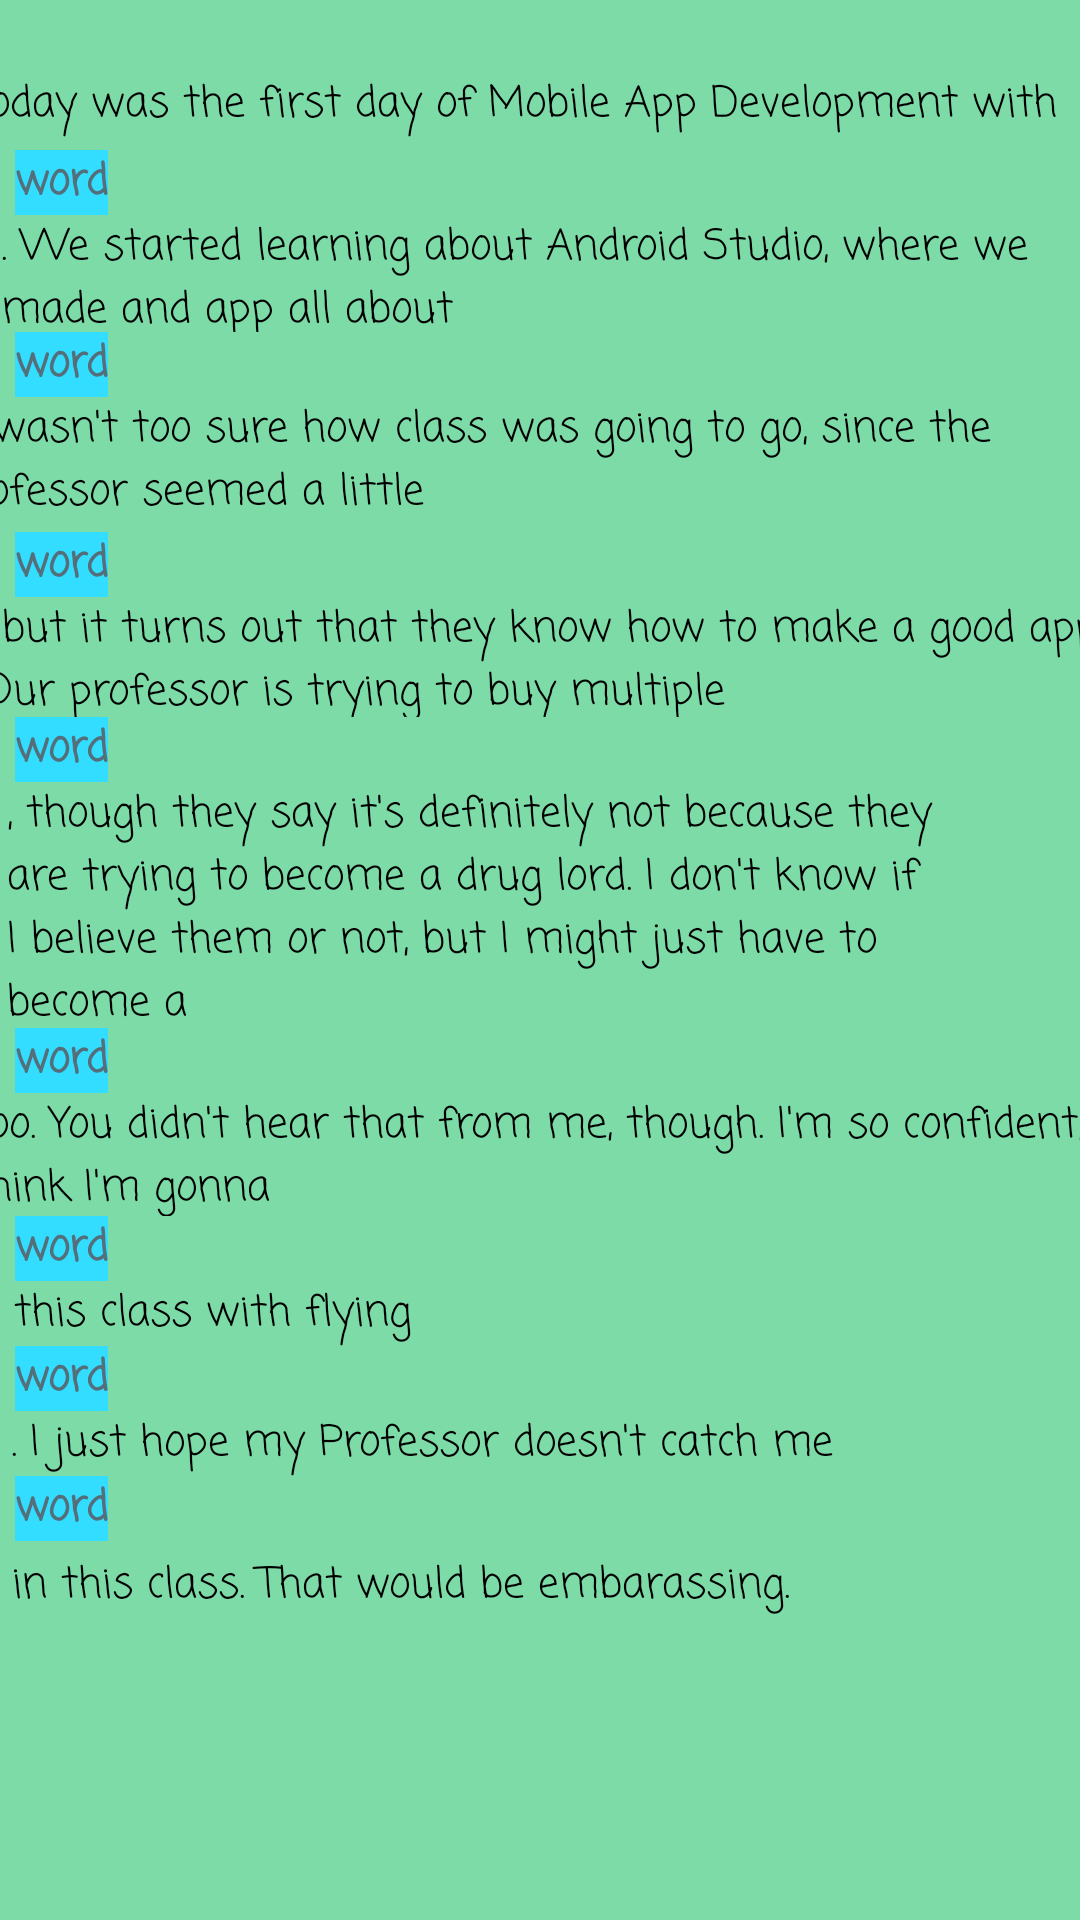

Layout XML and referenced resources for this Android screen:
<!-- AndroidManifest.xml: application theme CustomTheme -->
<!-- res/layout/activity_mad_libs.xml -->
<?xml version="1.0" encoding="utf-8"?>
<androidx.constraintlayout.widget.ConstraintLayout xmlns:android="http://schemas.android.com/apk/res/android"
    xmlns:app="http://schemas.android.com/apk/res-auto"
    xmlns:tools="http://schemas.android.com/tools"
    android:layout_width="match_parent"
    android:layout_height="match_parent"
    android:background="@color/seafoam_green"
    android:backgroundTint="#7DDBA7"
    tools:context=".MadLibsActivity">

    <TextView
        android:id="@+id/textView3"
        android:layout_width="wrap_content"
        android:layout_height="wrap_content"
        android:background="@color/light_blue"
        android:fontFamily="casual"
        android:text="@string/placeholder"
        android:textColor="#546E7A"
        android:textStyle="bold"
        app:layout_constraintEnd_toEndOf="parent"
        app:layout_constraintHorizontal_bias="0.015"
        app:layout_constraintStart_toStartOf="parent"
        app:layout_constraintTop_toBottomOf="@+id/textView2" />

    <TextView
        android:id="@+id/textView4"
        android:layout_width="wrap_content"
        android:layout_height="wrap_content"
        android:background="@color/light_blue"
        android:fontFamily="casual"
        android:text="@string/placeholder"
        android:textColor="#546E7A"
        android:textStyle="bold"
        app:layout_constraintEnd_toEndOf="parent"
        app:layout_constraintHorizontal_bias="0.015"
        app:layout_constraintStart_toStartOf="parent"
        app:layout_constraintTop_toBottomOf="@+id/textView11" />

    <TextView
        android:id="@+id/textView5"
        android:layout_width="wrap_content"
        android:layout_height="wrap_content"
        android:background="@color/light_blue"
        android:fontFamily="casual"
        android:text="@string/placeholder"
        android:textColor="#546E7A"
        android:textStyle="bold"
        app:layout_constraintEnd_toEndOf="parent"
        app:layout_constraintHorizontal_bias="0.015"
        app:layout_constraintStart_toStartOf="parent"
        app:layout_constraintTop_toBottomOf="@+id/textView12" />

    <TextView
        android:id="@+id/textView6"
        android:layout_width="wrap_content"
        android:layout_height="wrap_content"
        android:background="@color/light_blue"
        android:fontFamily="casual"
        android:text="@string/placeholder"
        android:textColor="#546E7A"
        android:textStyle="bold"
        app:layout_constraintEnd_toEndOf="parent"
        app:layout_constraintHorizontal_bias="0.015"
        app:layout_constraintStart_toStartOf="parent"
        app:layout_constraintTop_toBottomOf="@+id/textView14" />

    <TextView
        android:id="@+id/textView7"
        android:layout_width="wrap_content"
        android:layout_height="wrap_content"
        android:background="@color/light_blue"
        android:fontFamily="casual"
        android:text="@string/placeholder"
        android:textColor="#546E7A"
        android:textStyle="bold"
        app:layout_constraintEnd_toEndOf="parent"
        app:layout_constraintHorizontal_bias="0.015"
        app:layout_constraintStart_toStartOf="parent"
        app:layout_constraintTop_toBottomOf="@+id/textView13" />

    <TextView
        android:id="@+id/textView8"
        android:layout_width="wrap_content"
        android:layout_height="wrap_content"
        android:background="@color/light_blue"
        android:fontFamily="casual"
        android:text="@string/placeholder"
        android:textColor="#546E7A"
        android:textStyle="bold"
        app:layout_constraintEnd_toEndOf="parent"
        app:layout_constraintHorizontal_bias="0.015"
        app:layout_constraintStart_toStartOf="parent"
        app:layout_constraintTop_toBottomOf="@+id/textView15" />

    <TextView
        android:id="@+id/textView9"
        android:layout_width="wrap_content"
        android:layout_height="wrap_content"
        android:background="@color/light_blue"
        android:fontFamily="casual"
        android:text="@string/placeholder"
        android:textColor="#546E7A"
        android:textStyle="bold"
        app:layout_constraintEnd_toEndOf="parent"
        app:layout_constraintHorizontal_bias="0.015"
        app:layout_constraintStart_toStartOf="parent"
        app:layout_constraintTop_toBottomOf="@+id/textView16" />

    <TextView
        android:id="@+id/textView10"
        android:layout_width="wrap_content"
        android:layout_height="wrap_content"
        android:background="@color/light_blue"
        android:fontFamily="casual"
        android:text="@string/placeholder"
        android:textColor="#546E7A"
        android:textStyle="bold"
        app:layout_constraintEnd_toEndOf="parent"
        app:layout_constraintHorizontal_bias="0.015"
        app:layout_constraintStart_toStartOf="parent"
        app:layout_constraintTop_toBottomOf="@+id/textView17" />

    <TextView
        android:id="@+id/textView2"
        android:layout_width="393dp"
        android:layout_height="26dp"
        android:layout_marginTop="24dp"
        android:fontFamily="casual"
        android:text="@string/story1"
        android:textColor="@color/black"
        app:layout_constraintEnd_toEndOf="parent"
        app:layout_constraintHorizontal_bias="0.32"
        app:layout_constraintStart_toStartOf="parent"
        app:layout_constraintTop_toTopOf="parent" />

    <TextView
        android:id="@+id/textView11"
        android:layout_width="356dp"
        android:layout_height="39dp"
        android:fontFamily="casual"
        android:text="@string/story2"
        android:textColor="#000000"
        app:layout_constraintEnd_toEndOf="parent"
        app:layout_constraintHorizontal_bias="0.109"
        app:layout_constraintStart_toStartOf="parent"
        app:layout_constraintTop_toBottomOf="@+id/textView3" />

    <TextView
        android:id="@+id/textView12"
        android:layout_width="398dp"
        android:layout_height="45dp"
        android:fontFamily="casual"
        android:text="@string/story3"
        android:textColor="#000000"
        app:layout_constraintEnd_toEndOf="parent"
        app:layout_constraintHorizontal_bias="0.461"
        app:layout_constraintStart_toStartOf="parent"
        app:layout_constraintTop_toBottomOf="@+id/textView4" />

    <TextView
        android:id="@+id/textView13"
        android:layout_width="386dp"
        android:layout_height="40dp"
        android:fontFamily="casual"
        android:text="@string/story4"
        android:textColor="#000000"
        app:layout_constraintEnd_toEndOf="parent"
        app:layout_constraintHorizontal_bias="0.24"
        app:layout_constraintStart_toStartOf="parent"
        app:layout_constraintTop_toBottomOf="@+id/textView5" />

    <TextView
        android:id="@+id/textView14"
        android:layout_width="326dp"
        android:layout_height="82dp"
        android:fontFamily="casual"
        android:text="@string/story5"
        android:textColor="#000000"
        app:layout_constraintEnd_toEndOf="parent"
        app:layout_constraintHorizontal_bias="0.07"
        app:layout_constraintStart_toStartOf="parent"
        app:layout_constraintTop_toBottomOf="@+id/textView7" />

    <TextView
        android:id="@+id/textView15"
        android:layout_width="392dp"
        android:layout_height="41dp"
        android:fontFamily="casual"
        android:text="@string/story6"
        android:textColor="#000000"
        app:layout_constraintEnd_toEndOf="parent"
        app:layout_constraintHorizontal_bias="0.315"
        app:layout_constraintStart_toStartOf="parent"
        app:layout_constraintTop_toBottomOf="@+id/textView6" />

    <TextView
        android:id="@+id/textView16"
        android:layout_width="wrap_content"
        android:layout_height="wrap_content"
        android:fontFamily="casual"
        android:text="@string/story7"
        android:textColor="#000000"
        app:layout_constraintEnd_toEndOf="parent"
        app:layout_constraintHorizontal_bias="0.021"
        app:layout_constraintStart_toStartOf="parent"
        app:layout_constraintTop_toBottomOf="@+id/textView8" />

    <TextView
        android:id="@+id/textView17"
        android:layout_width="wrap_content"
        android:layout_height="wrap_content"
        android:fontFamily="casual"
        android:text="@string/story8"
        android:textColor="#000000"
        app:layout_constraintEnd_toEndOf="parent"
        app:layout_constraintHorizontal_bias="0.044"
        app:layout_constraintStart_toStartOf="parent"
        app:layout_constraintTop_toBottomOf="@+id/textView9" />

    <TextView
        android:id="@+id/textView18"
        android:layout_width="wrap_content"
        android:layout_height="wrap_content"
        android:layout_marginTop="4dp"
        android:fontFamily="casual"
        android:text="@string/story9"
        android:textColor="#000000"
        app:layout_constraintEnd_toEndOf="parent"
        app:layout_constraintHorizontal_bias="0.04"
        app:layout_constraintStart_toStartOf="parent"
        app:layout_constraintTop_toBottomOf="@+id/textView10" />
</androidx.constraintlayout.widget.ConstraintLayout>
<!-- resources referenced by this layout -->
<resources>
  <color name="black">#FF000000</color>
  <color name="light_blue">#33DDFF</color>
  <color name="seafoam_green">#33FFA8</color>
  <string name="placeholder">word</string>
  <string name="story1">Today was the first day of Mobile App Development with</string>
  <string name="story2">. We started learning about Android Studio, where we made and app all about</string>
  <string name="story3">. I wasn\'t too sure how class was going to go, since the professor seemed a little</string>
  <string name="story4">, but it turns out that they know how to make a good app. Our professor is trying to buy multiple</string>
  <string name="story5">, though they say it\'s definitely not because they are trying to become a drug lord. I don\'t know if I believe them or not, but I might just have to become a</string>
  <string name="story6">too. You didn\'t hear that from me, though. I\'m so confident, I think I\'m gonna</string>
  <string name="story7">this class with flying</string>
  <string name="story8">. I just hope my Professor doesn\'t catch me</string>
  <string name="story9">in this class. That would be embarassing.</string>
  <style name="CustomTheme" parent="Theme.MaterialComponents.DayNight.DarkActionBar">
          <item name="colorPrimary">@color/light_blue</item>
          <item name="colorPrimaryVariant">@color/seafoam_green</item>
          <item name="colorOnPrimary">@color/black</item>
          <item name="android:statusBarColor" tools:targetApi="l">?attr/colorSecondaryVariant</item>
      </style>
</resources>
